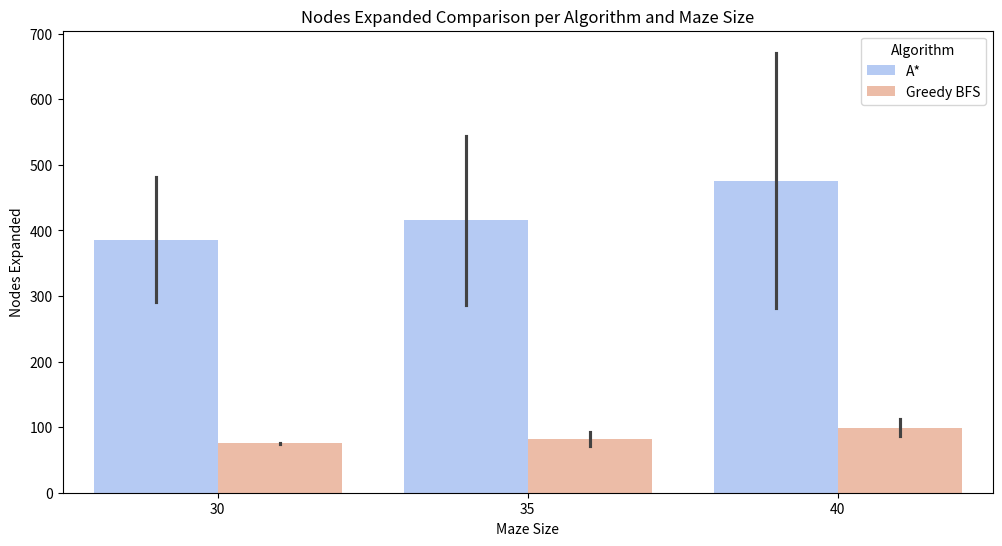
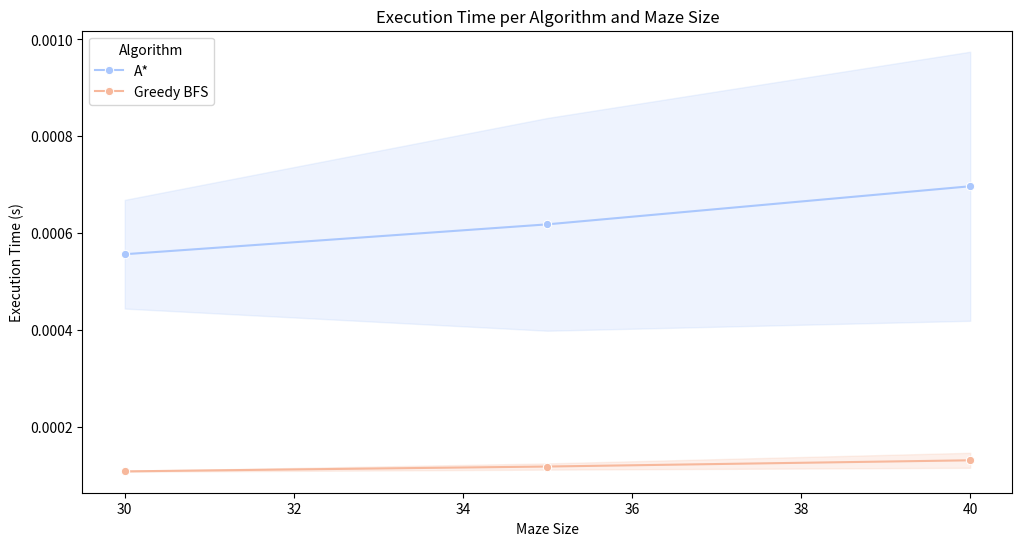

These charts were generated, in order, by the following Python code:
import heapq
import time
import pandas as pd
import matplotlib.pyplot as plt
import seaborn as sns
import random

# دالة لإنشاء متاهة بحجم معين مع نسبة مئوية للعوائق، وضمان وجود مسار مفتوح
def generate_maze(size, obstacle_prob=0.3):
    while True:
        maze = [[0 if random.random() > obstacle_prob else 1 for _ in range(size)] for _ in range(size)]
        maze[0][0] = 0  # نقطة البداية
        maze[size-1][size-1] = 0  # نقطة الهدف
        if is_solvable(maze, size):
            return maze

# التحقق مما إذا كانت المتاهة قابلة للحل
def is_solvable(maze, size):
    from collections import deque
    queue = deque([(0, 0)])
    visited = set()
    while queue:
        x, y = queue.popleft()
        if (x, y) == (size-1, size-1):
            return True
        for dx, dy in [(-1, 0), (1, 0), (0, -1), (0, 1)]:
            nx, ny = x + dx, y + dy
            if 0 <= nx < size and 0 <= ny < size and maze[nx][ny] == 0 and (nx, ny) not in visited:
                visited.add((nx, ny))
                queue.append((nx, ny))
    return False

# دالة حساب مسافة مانهاتن بين نقطتين

def manhattan_distance(a, b):
    return abs(a[0] - b[0]) + abs(a[1] - b[1])

# دالة حساب المسافة الإقليدية بين نقطتين
def euclidean_distance(a, b):
    return ((a[0] - b[0])**2 + (a[1] - b[1])**2) ** 0.5

# خوارزمية البحث A*
def a_star_search(maze, heuristic):
    rows, cols = len(maze), len(maze[0])
    start, goal = (0, 0), (rows - 1, cols - 1)
    open_set = []
    heapq.heappush(open_set, (0, start))
    came_from = {}
    g_score = {start: 0}
    f_score = {start: heuristic(start, goal)}
    nodes_expanded = 0
    start_time = time.time()
    
    while open_set:
        _, current = heapq.heappop(open_set)
        nodes_expanded += 1
        
        if current == goal:
            return nodes_expanded, g_score[current], time.time() - start_time
        
        for dx, dy in [(-1, 0), (1, 0), (0, -1), (0, 1)]:
            neighbor = (current[0] + dx, current[1] + dy)
            if 0 <= neighbor[0] < rows and 0 <= neighbor[1] < cols and maze[neighbor[0]][neighbor[1]] == 0:
                tentative_g_score = g_score[current] + 1
                if neighbor not in g_score or tentative_g_score < g_score[neighbor]:
                    came_from[neighbor] = current
                    g_score[neighbor] = tentative_g_score
                    f_score[neighbor] = tentative_g_score + heuristic(neighbor, goal)
                    heapq.heappush(open_set, (f_score[neighbor], neighbor))
    
    return nodes_expanded, float('inf'), time.time() - start_time

# خوارزمية البحث Greedy Best-First Search
def greedy_best_first_search(maze, heuristic):
    rows, cols = len(maze), len(maze[0])
    start, goal = (0, 0), (rows - 1, cols - 1)
    open_set = []
    heapq.heappush(open_set, (heuristic(start, goal), start))
    came_from = {}
    visited = set([start])
    nodes_expanded = 0
    start_time = time.time()
    
    while open_set:
        _, current = heapq.heappop(open_set)
        nodes_expanded += 1
        
        if current == goal:
            path_cost = 0
            while current in came_from:
                path_cost += 1
                current = came_from[current]
            return nodes_expanded, path_cost, time.time() - start_time
        
        for dx, dy in [(-1, 0), (1, 0), (0, -1), (0, 1)]:
            neighbor = (current[0] + dx, current[1] + dy)
            if 0 <= neighbor[0] < rows and 0 <= neighbor[1] < cols and maze[neighbor[0]][neighbor[1]] == 0 and neighbor not in visited:
                visited.add(neighbor)
                came_from[neighbor] = current
                heapq.heappush(open_set, (heuristic(neighbor, goal), neighbor))
    
    return nodes_expanded, float('inf'), time.time() - start_time

mazes = {30: generate_maze(30), 35: generate_maze(35), 40: generate_maze(40)}
heuristics = {'Manhattan': manhattan_distance, 'Euclidean': euclidean_distance}
algorithms = {'A*': a_star_search, 'Greedy BFS': greedy_best_first_search}

results = []
for size, maze in mazes.items():
    for heuristic_name, heuristic in heuristics.items():
        for algo_name, algo in algorithms.items():
            nodes_expanded, path_cost, exec_time = algo(maze, heuristic)
            results.append([size, algo_name, heuristic_name, nodes_expanded, path_cost, exec_time])

results_df = pd.DataFrame(results, columns=['Maze Size', 'Algorithm', 'Heuristic', 'Nodes Expanded', 'Path Cost', 'Execution Time'])

# تحسين عرض النتائج بصريًا
plt.figure(figsize=(12, 6))
sns.barplot(x='Maze Size', y='Nodes Expanded', hue='Algorithm', data=results_df, palette='coolwarm')
plt.title('Nodes Expanded Comparison per Algorithm and Maze Size')
plt.ylabel('Nodes Expanded')
plt.xlabel('Maze Size')
plt.legend(title='Algorithm')
plt.show()

plt.figure(figsize=(12, 6))
sns.lineplot(x='Maze Size', y='Execution Time', hue='Algorithm', data=results_df, marker='o', palette='coolwarm')
plt.title('Execution Time per Algorithm and Maze Size')
plt.ylabel('Execution Time (s)')
plt.xlabel('Maze Size')
plt.legend(title='Algorithm')
plt.show()

# طباعة النتائج
print(results_df)
